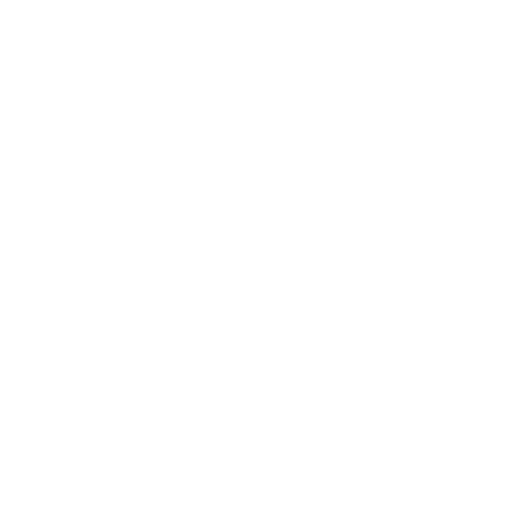
t = 0.00 s
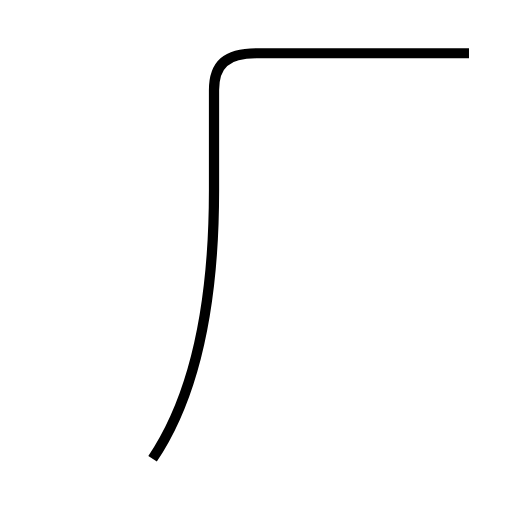
t = 1.93 s
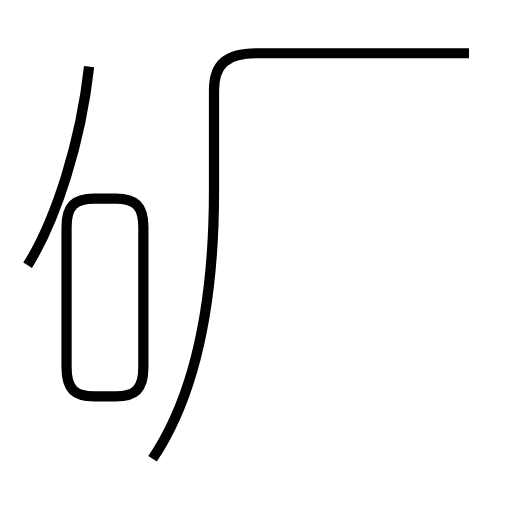
t = 4.03 s
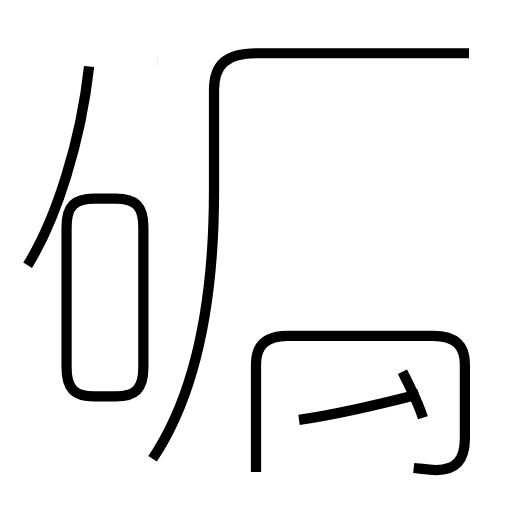
t = 6.00 s
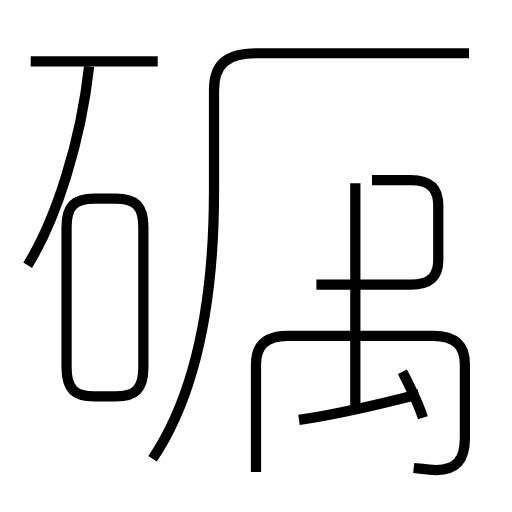
t = 7.83 s
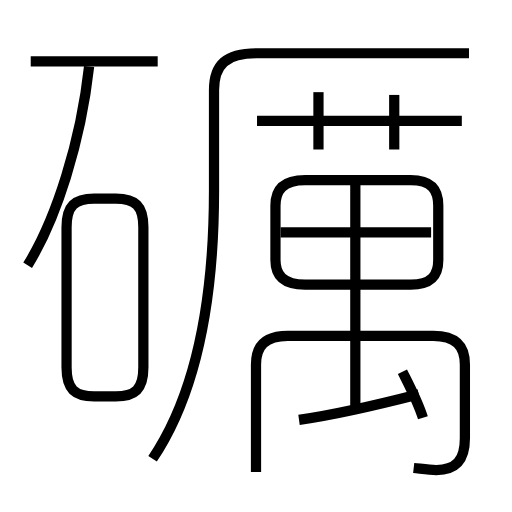
t = 10.00 s

The animated SVG that drew these frames (rendered in a browser with its animation timeline set to each time). Animation: 13 SMIL elements (animate=13); frames cover the first 10.00 s.

<?xml version='1.0' encoding='utf-8'?>
<svg viewBox="0.0 -6.0 50.0 50.0" version="1.1" xmlns="http://www.w3.org/2000/svg"><rect x="-1000" y="-1000" width="2000" height="2000" stroke="white" fill="white" /><g style="fill:none;stroke:#000000;stroke-width:1"><path d="M 14.9 0.8 C 18.8 -5.0 20.9 -13.5 20.9 -25.4 L 20.9 -35.2 C 20.9 -37.7 22.1 -38.8 25.0 -38.8 L 45.8 -38.8 " transform="translate(0.0 38.0)" stroke-dasharray="64.17705605382547" stroke-dashoffset="64.17705605382547"><animate attributeName="stroke-dashoffset" from="64.17705605382547" to="0" dur="1.925311681614764s" begin="0s; anim_end.end" fill="freeze" id="anim0" /></path><path d="M 9.2 -5.3 L 11.3 -5.3 C 13.2 -5.3 14.0 -6.0 14.0 -8.1 L 14.0 -21.8 C 14.0 -23.9 13.2 -24.6 11.3 -24.6 L 9.2 -24.6 C 7.3 -24.6 6.5 -23.9 6.5 -21.8 L 6.5 -8.1 C 6.5 -6.0 7.3 -5.3 9.2 -5.3 Z " transform="translate(0.0 38.0)" stroke-dasharray="49.78156898375256" stroke-dashoffset="49.78156898375256"><animate attributeName="stroke-dashoffset" from="49.78156898375256" to="0" dur="1.4934470695125766s" begin="anim0.end" fill="freeze" id="anim1" /></path><path d="M 2.7 -18.1 C 5.5 -22.6 7.9 -30.2 8.7 -37.5 " transform="translate(0.0 38.0)" stroke-dasharray="20.45132625833878" stroke-dashoffset="20.45132625833878"><animate attributeName="stroke-dashoffset" from="20.45132625833878" to="0" dur="0.6135397877501634s" begin="anim1.end" fill="freeze" id="anim2" /></path><path d="M 29.2 -3.0 C 32.8 -3.5 37.0 -4.5 40.9 -5.5 " transform="translate(0.0 38.0)" stroke-dasharray="11.970160209564895" stroke-dashoffset="11.970160209564895"><animate attributeName="stroke-dashoffset" from="11.970160209564895" to="0" dur="0.35910480628694685s" begin="anim2.end" fill="freeze" id="anim3" /></path><path d="M 40.4 1.7 C 41.3 1.8 41.9 1.9 42.6 1.9 C 44.5 1.9 45.4 1.0 45.4 -1.2 L 45.4 -8.4 C 45.4 -10.2 44.5 -11.2 42.3 -11.2 L 28.1 -11.2 C 25.9 -11.2 25.0 -10.2 25.0 -8.4 L 25.0 2.1 " transform="translate(0.0 38.0)" stroke-dasharray="48.550787693757755" stroke-dashoffset="48.550787693757755"><animate attributeName="stroke-dashoffset" from="48.550787693757755" to="0" dur="1.4565236308127325s" begin="anim3.end" fill="freeze" id="anim4" /></path><path d="M 41.3 -3.2 C 40.8 -4.8 40.0 -6.3 39.3 -7.7 " transform="translate(0.0 38.0)" stroke-dasharray="4.930385823091748" stroke-dashoffset="4.930385823091748"><animate attributeName="stroke-dashoffset" from="4.930385823091748" to="0" dur="0.14791157469275243s" begin="anim4.end" fill="freeze" id="anim5" /></path><path d="M 15.4 -38.0 L 3.0 -38.0 " transform="translate(0.0 38.0)" stroke-dasharray="12.4" stroke-dashoffset="12.4"><animate attributeName="stroke-dashoffset" from="12.4" to="0" dur="0.372s" begin="anim5.end" fill="freeze" id="anim6" /></path><path d="M 34.7 -4.0 L 34.7 -26.1 " transform="translate(0.0 38.0)" stroke-dasharray="22.1" stroke-dashoffset="22.1"><animate attributeName="stroke-dashoffset" from="22.1" to="0" dur="0.663s" begin="anim6.end" fill="freeze" id="anim7" /></path><path d="M 30.9 -16.2 L 40.1 -16.2 C 42.2 -16.2 42.8 -17.2 42.8 -18.6 L 42.8 -23.9 C 42.8 -25.4 42.2 -26.4 40.1 -26.4 L 29.8 -26.4 C 27.6 -26.4 26.9 -25.4 26.9 -23.9 L 26.9 -18.6 C 26.9 -17.2 27.6 -16.2 29.8 -16.2 L 35.9 -16.2 " transform="translate(0.0 38.0)" stroke-dasharray="53.34196638818147" stroke-dashoffset="53.34196638818147"><animate attributeName="stroke-dashoffset" from="53.34196638818147" to="0" dur="1.600258991645444s" begin="anim7.end" fill="freeze" id="anim8" /></path><path d="M 42.1 -21.3 L 27.4 -21.3 " transform="translate(0.0 38.0)" stroke-dasharray="14.700000000000003" stroke-dashoffset="14.700000000000003"><animate attributeName="stroke-dashoffset" from="14.700000000000003" to="0" dur="0.44100000000000006s" begin="anim8.end" fill="freeze" id="anim9" /></path><path d="M 45.1 -32.2 L 25.1 -32.2 " transform="translate(0.0 38.0)" stroke-dasharray="20.0" stroke-dashoffset="20.0"><animate attributeName="stroke-dashoffset" from="20.0" to="0" dur="0.6s" begin="anim9.end" fill="freeze" id="anim10" /></path><path d="M 31.1 -29.4 L 31.1 -35.0 " transform="translate(0.0 38.0)" stroke-dasharray="5.600000000000001" stroke-dashoffset="5.600000000000001"><animate attributeName="stroke-dashoffset" from="5.600000000000001" to="0" dur="0.16800000000000004s" begin="anim10.end" fill="freeze" id="anim11" /></path><path d="M 38.5 -29.4 L 38.5 -35.0" transform="translate(0.0 38.0)" stroke-dasharray="5.600000000000001" stroke-dashoffset="5.600000000000001"><animate attributeName="stroke-dashoffset" from="5.600000000000001" to="0" dur="0.16800000000000004s" begin="anim11.end" fill="freeze" id="anim_end" /></path></g></svg>
